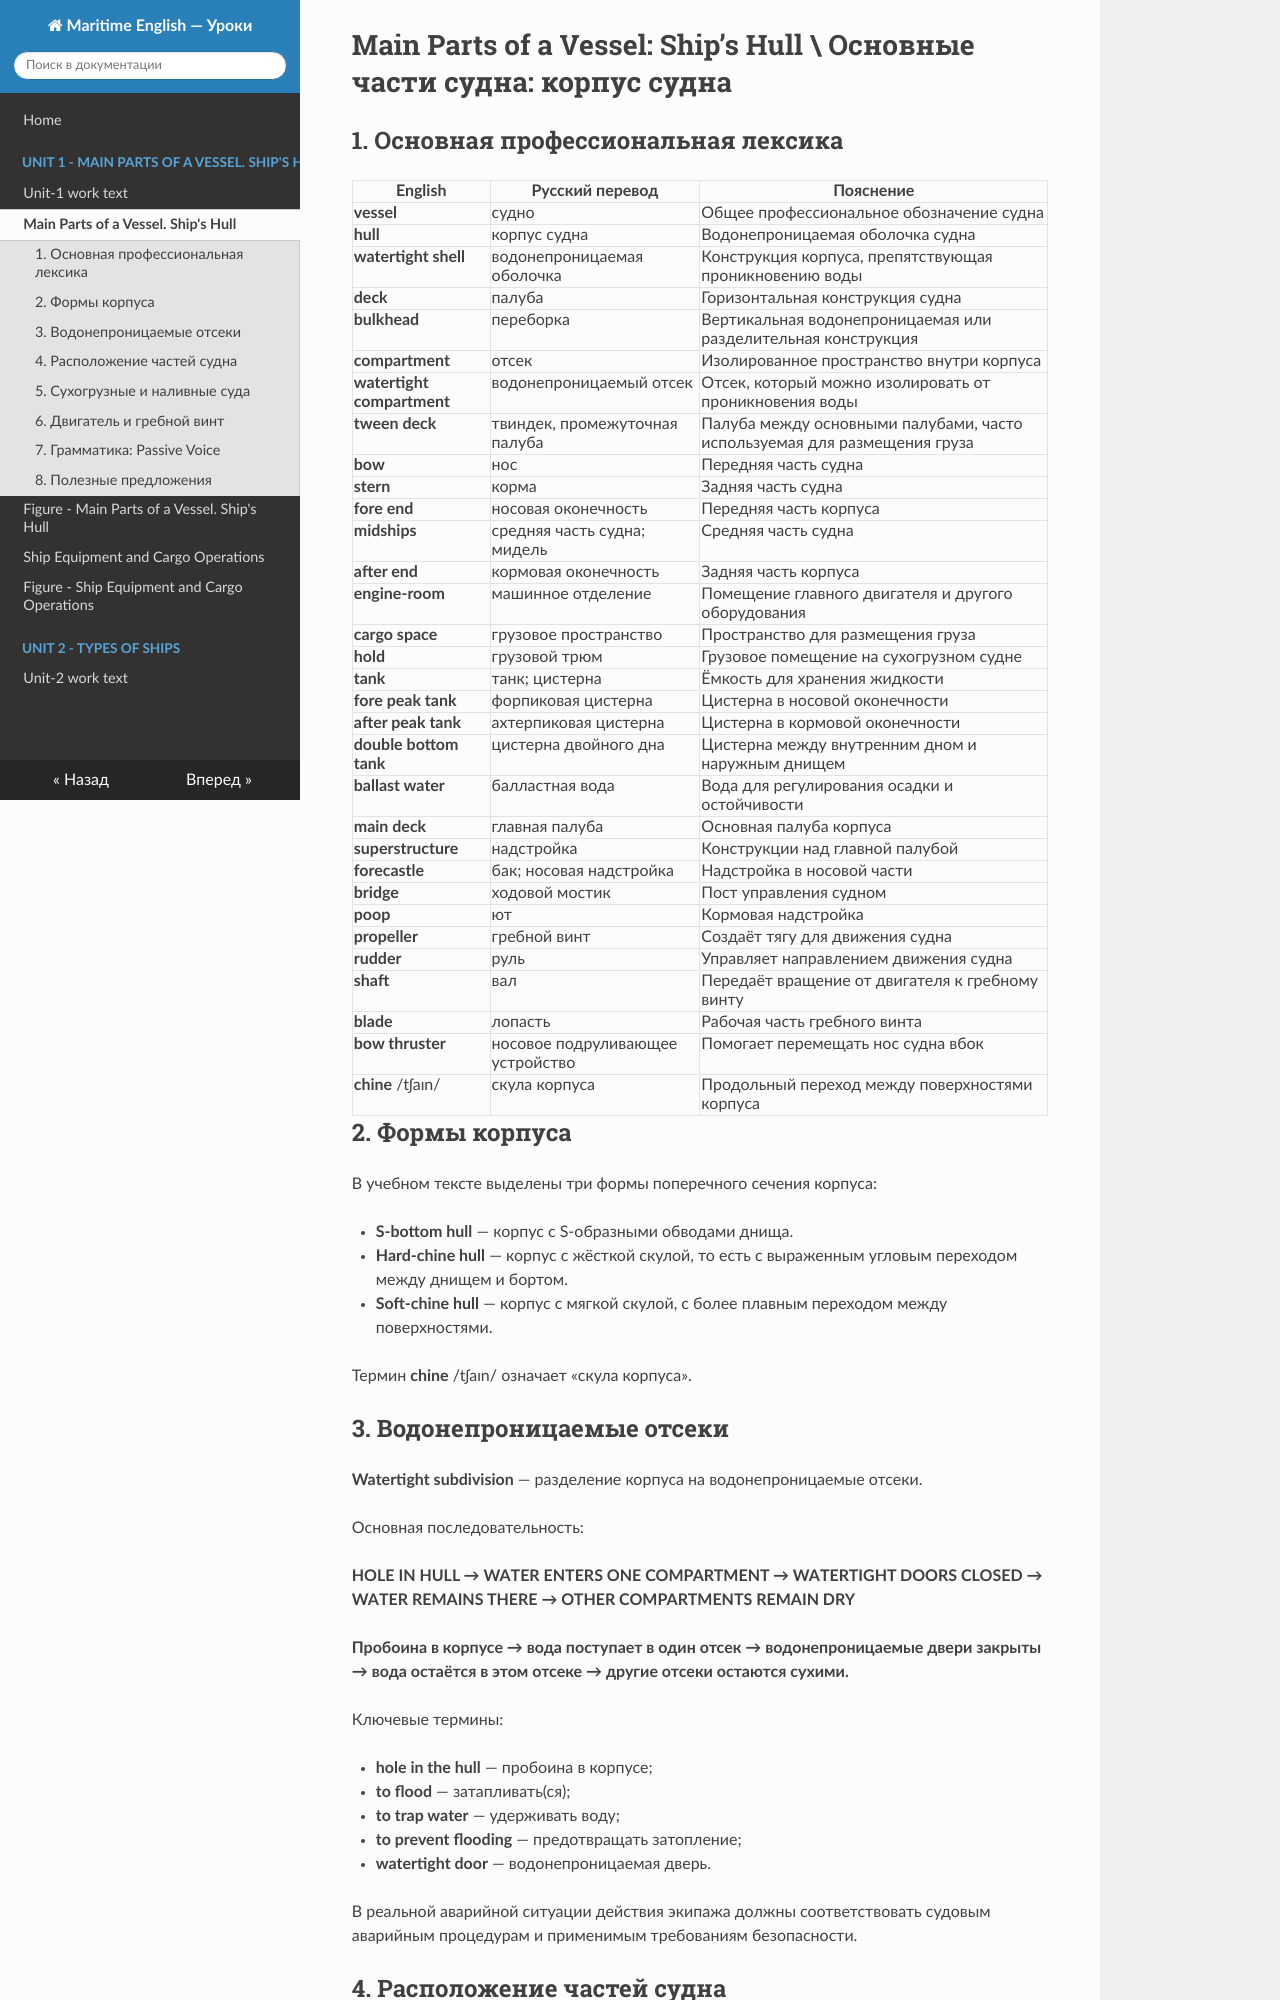

repository: Rocaccel/maritime-english-lessons · page: Unit-1/unit-1_part-1_main_parts_of_a_vessel_ships_hull/index.html · generator: mkdocs

# Main Parts of a Vessel: Ship’s Hull \ Основные части судна: корпус судна

## 1. Основная профессиональная лексика

| English | Русский перевод | Пояснение |
|---|---|---|
| **vessel** | судно | Общее профессиональное обозначение судна |
| **hull** | корпус судна | Водонепроницаемая оболочка судна |
| **watertight shell** | водонепроницаемая оболочка | Конструкция корпуса, препятствующая проникновению воды |
| **deck** | палуба | Горизонтальная конструкция судна |
| **bulkhead** | переборка | Вертикальная водонепроницаемая или разделительная конструкция |
| **compartment** | отсек | Изолированное пространство внутри корпуса |
| **watertight compartment** | водонепроницаемый отсек | Отсек, который можно изолировать от проникновения воды |
| **tween deck** | твиндек, промежуточная палуба | Палуба между основными палубами, часто используемая для размещения груза |
| **bow** | нос | Передняя часть судна |
| **stern** | корма | Задняя часть судна |
| **fore end** | носовая оконечность | Передняя часть корпуса |
| **midships** | средняя часть судна; мидель | Средняя часть судна |
| **after end** | кормовая оконечность | Задняя часть корпуса |
| **engine-room** | машинное отделение | Помещение главного двигателя и другого оборудования |
| **cargo space** | грузовое пространство | Пространство для размещения груза |
| **hold** | грузовой трюм | Грузовое помещение на сухогрузном судне |
| **tank** | танк; цистерна | Ёмкость для хранения жидкости |
| **fore peak tank** | форпиковая цистерна | Цистерна в носовой оконечности |
| **after peak tank** | ахтерпиковая цистерна | Цистерна в кормовой оконечности |
| **double bottom tank** | цистерна двойного дна | Цистерна между внутренним дном и наружным днищем |
| **ballast water** | балластная вода | Вода для регулирования осадки и остойчивости |
| **main deck** | главная палуба | Основная палуба корпуса |
| **superstructure** | надстройка | Конструкции над главной палубой |
| **forecastle** | бак; носовая надстройка | Надстройка в носовой части |
| **bridge** | ходовой мостик | Пост управления судном |
| **poop** | ют | Кормовая надстройка |
| **propeller** | гребной винт | Создаёт тягу для движения судна |
| **rudder** | руль | Управляет направлением движения судна |
| **shaft** | вал | Передаёт вращение от двигателя к гребному винту |
| **blade** | лопасть | Рабочая часть гребного винта |
| **bow thruster** | носовое подруливающее устройство | Помогает перемещать нос судна вбок |
| **chine** /tʃaɪn/ | скула корпуса | Продольный переход между поверхностями корпуса |

## 2. Формы корпуса

В учебном тексте выделены три формы поперечного сечения корпуса:

- **S-bottom hull** — корпус с S-образными обводами днища.
- **Hard-chine hull** — корпус с жёсткой скулой, то есть с выраженным угловым переходом между днищем и бортом.
- **Soft-chine hull** — корпус с мягкой скулой, с более плавным переходом между поверхностями.

Термин **chine** /tʃaɪn/ означает «скула корпуса».
